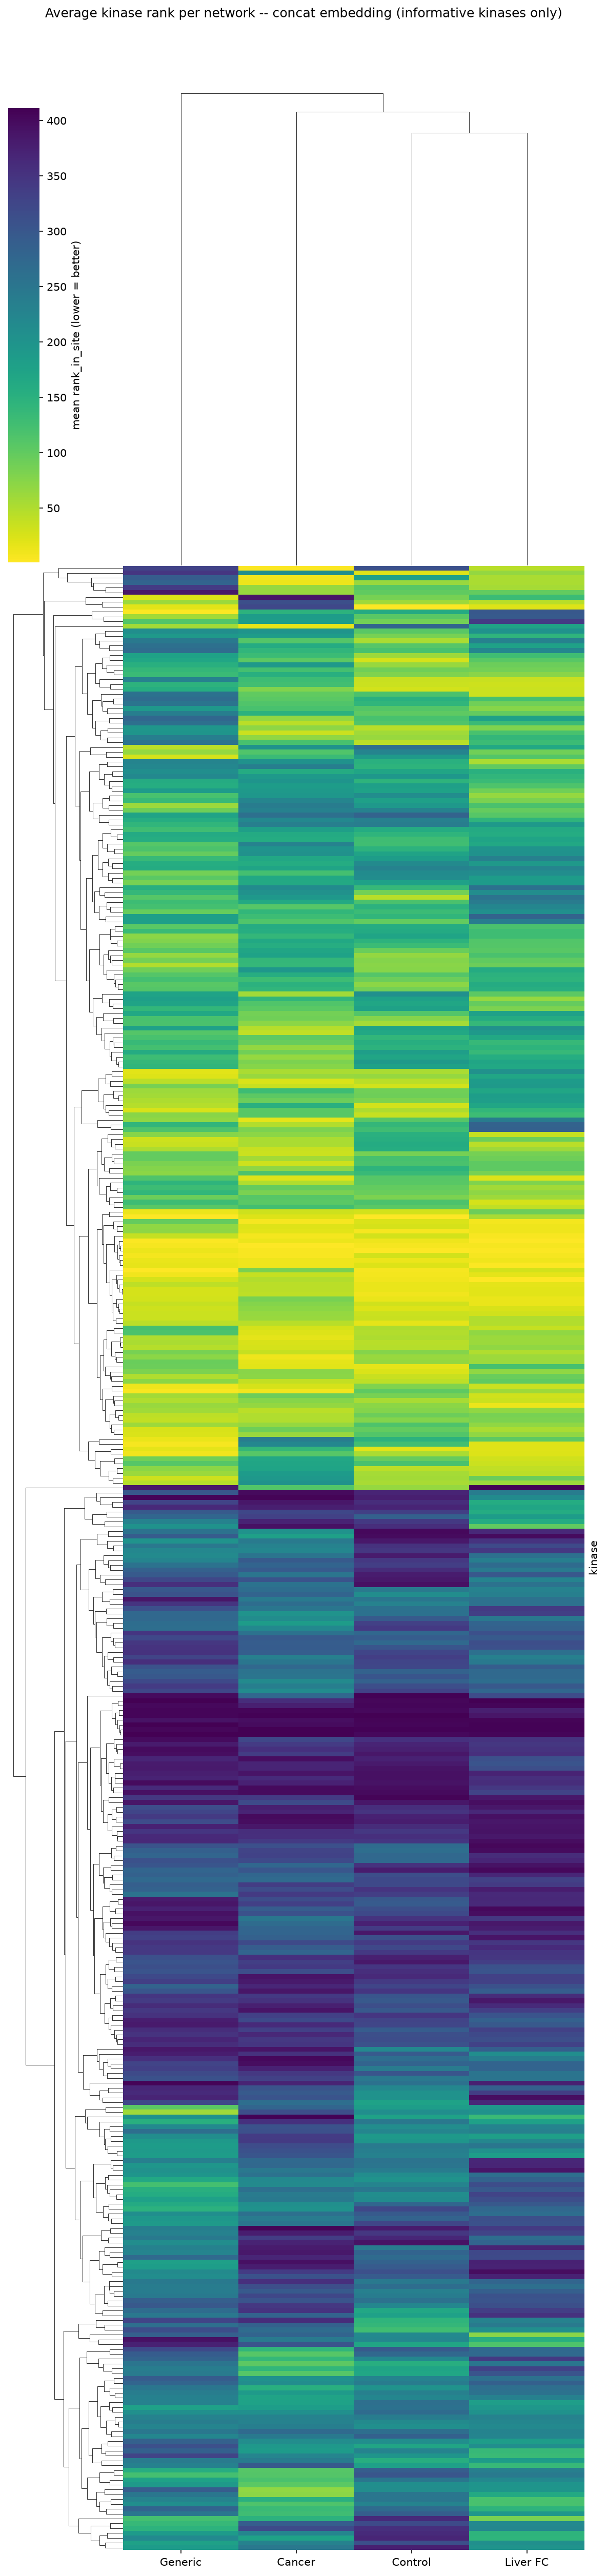

Values plotted in this chart, from the file beside it:
kinase, Generic, Control, Cancer, Liver FC, informative
AAK1, 399.5, 374.3, 354.4, 351.4, True
AATK, 363.7, 356, 355.6, 384.4, True
ABL1, 346.4, 407.2, 341.6, 384.1, True
ABL2, 372.1, 394.1, 362.6, 355.2, True
ACVR1B, 360.7, 313.9, 374.5, 363, True
ACVRL1, 311.5, 374.3, 354.9, 346.9, True
ADCK5, 373.8, 312.8, 291.1, 402.3, True
AK2, 395.6, 385.9, 337.7, 355.1, True
AKT1, 288.6, 256.6, 303.8, 304.7, True
AKT2, 367.9, 316, 344.3, 314.5, True
AKT3, 347.7, 303.4, 343.3, 360.7, True
ALK, 399.8, 353.9, 324.2, 351.5, True
ALPK1, 320.6, 364.2, 390, 331.9, True
ALPK3, 377.2, 393.8, 389.9, 371.1, True
ARAF, 343.7, 322.9, 291.2, 362.8, True
ATM, 353, 347.8, 333.8, 304.1, True
ATR, 339.2, 314.1, 237.1, 298.5, True
AURKA, 358.7, 292.7, 333.6, 331.1, True
AURKB, 322.5, 292, 296.3, 296, True
AURKC, 373, 361.3, 386.6, 389.8, True
AXL, 381.4, 298.8, 315.8, 365.4, True
BAZ1B, 340.9, 373.2, 400.3, 394.8, True
BCR, 328.4, 279.7, 397, 279.8, True
BLK, 388.3, 295.6, 332.8, 364.2, True
BLVRA, 331.4, 312.7, 285, 390, True
BMP2K, 313.3, 348.2, 343.6, 307.2, True
BMPR1B, 316.7, 378.5, 398.2, 386, True
BMX, 334.6, 341.6, 383.7, 332.4, True
BRAF, 304.2, 356.9, 314.6, 304.2, True
BRD4, 382.1, 369.7, 339.6, 345.8, True
BRSK1, 398.5, 391.8, 374.1, 358.3, True
BRSK2, 362.9, 397.7, 400.2, 343.9, True
BTK, 308.3, 323.4, 273.7, 292.1, True
BUB1, 369, 372.6, 395.6, 310.5, True
CAMK1, 358.8, 308, 348.3, 329.8, True
CAMK1G, 382.2, 383.4, 370.6, 305, True
CAMK2A, 383.7, 324.7, 362.8, 298, True
CAMK2B, 302.2, 353.2, 275.6, 391, True
CAMK2D, 288.2, 320.3, 338.6, 340.1, True
CAMK2G, 339.8, 298.9, 352.2, 384.9, True
CAMK4, 383.4, 391.6, 369.6, 313.4, True
CAMKK1, 392.9, 320.3, 309.9, 398.1, True
CAMKK2, 350.3, 339, 318.2, 345.4, True
CASK, 378.4, 328.9, 321, 285.3, True
CDC42BPA, 347.7, 343.9, 356.8, 391.1, True
CDC42BPB, 345, 300.5, 389.9, 336.2, True
CDC7, 345.7, 272.9, 291.3, 313.7, True
CDK1, 238.4, 216.6, 231.5, 222, True
CDK10, 350.8, 312.4, 365.6, 320.4, True
CDK11A, 305.2, 385, 335.2, 337, True
CDK11B, 365.3, 347, 341.9, 397.4, True
CDK12, 236.5, 381.8, 406.5, 342.1, True
CDK13, 266.8, 332.3, 186, 280.7, True
CDK14, 209.6, 297, 261.5, 266.8, True
CDK16, 283.1, 349, 317.2, 378.6, True
CDK18, 179.9, 283, 394.5, 373.9, True
CDK19, 317.2, 357.9, 376.7, 385.4, True
CDK2, 225.8, 208.8, 237, 217.8, True
CDK20, 216, 310.6, 339.3, 397.6, True
CDK3, 333.5, 241.6, 373.5, 280.3, True
... 355 more rows
